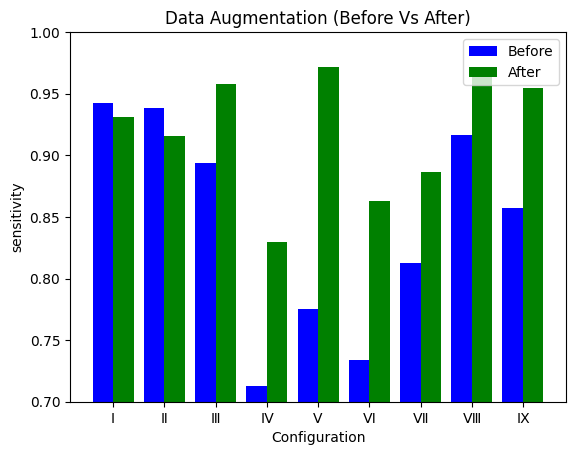

Write Python code to recreate this figure.
"""
current project: BmOrFm_04          
current file: 02Sen_beforeVsAfter.py
[redacted]
you are using PyCharm             
this file create at 21:37 2021/8/13       
"""
import matplotlib.pyplot as plt
import numpy as np

# 这两行代码解决 plt 中文显示的问题
plt.rcParams['font.sans-serif'] = ['SimHei']
plt.rcParams['axes.unicode_minus'] = False

plt.figure()
# 输入统计数据
x = ['Ⅰ', 'Ⅱ', 'Ⅲ', 'Ⅳ', 'Ⅴ', 'Ⅵ', 'Ⅶ', 'Ⅷ', 'Ⅸ']
# sensitivity
# Sen  =================================================================================
y_before = [0.9421, 0.9381, 0.8936, 0.7131, 0.7755, 0.7338, 0.8128, 0.9167, 0.8569]
y_after = [0.9315, 0.9157, 0.9581, 0.8293, 0.9716, 0.8632, 0.8868, 0.9647, 0.9543]

bar_width = 0.4  # 条形宽度
index_before = np.arange(len(x))  # 男生条形图的横坐标
index_after = index_before + bar_width  # 女生条形图的横坐标

# 使用两次 bar 函数画出两组条形图
plt.bar(index_before, height=y_before, width=bar_width, color='b', label='Before')
plt.bar(index_after, height=y_after, width=bar_width, color='g', label='After')

plt.legend(loc="upper right")  # 显示图例
plt.xticks(index_before + bar_width / 2, x)  # 让横坐标轴刻度显示 x ， index_male + bar_width/2 为横坐标轴刻度的位置
plt.xlabel("Configuration")
plt.ylabel('sensitivity')  # 纵坐标轴标题
plt.title('Data Augmentation (Before Vs After)')  # 图形标题
plt.draw()
plt.ylim(0.7, 1.0)
plt.savefig("01sen_beforeVsafter.jpg")
plt.show()
